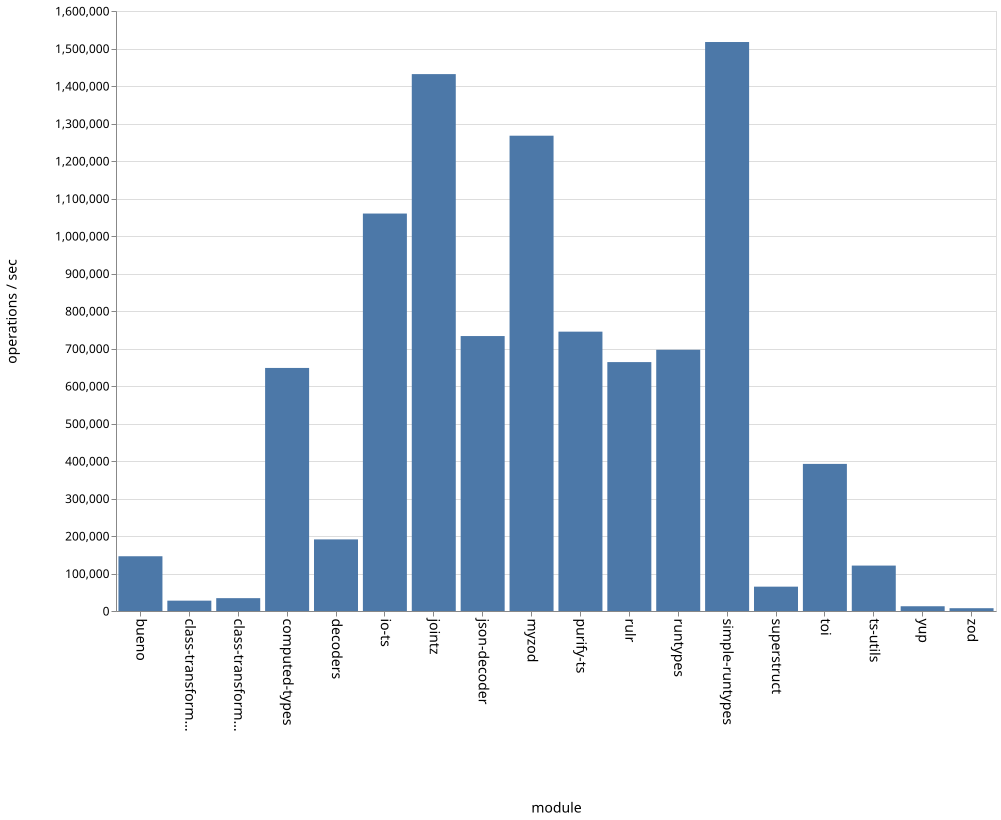

Values plotted in this chart, from the file beside it:
name, ops
bueno, 145997
class-transformer-validator-async, 27607
class-transformer-validator-sync, 34260
computed-types, 648172
decoders, 190933
io-ts, 1059883
jointz, 1431716
json-decoder, 733212
myzod, 1267449
purify-ts, 744911
rulr, 663750
runtypes, 696538
simple-runtypes, 1517287
superstruct, 64915
toi, 392265
ts-utils, 121111
yup, 12679
zod, 7462
